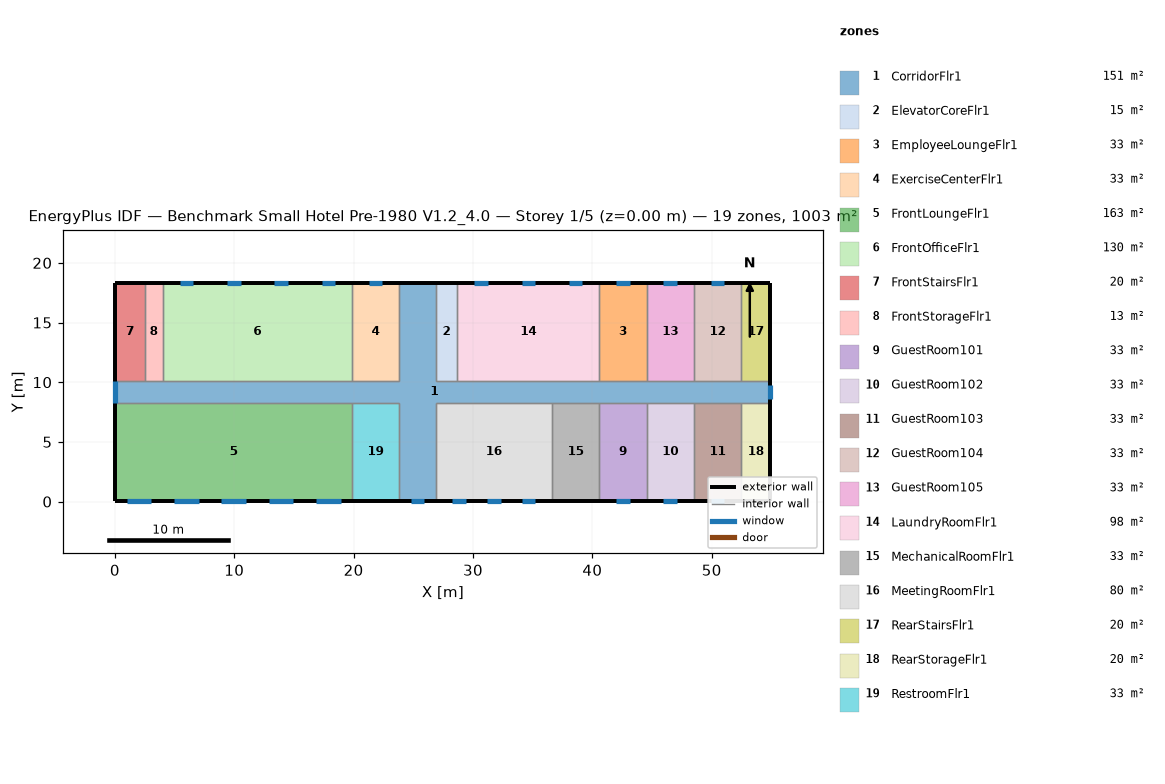
=== STOREY PLAN SPEC (per zone: floor XY polygon, exterior-wall plan segments, windows/doors) ===
zone 1: CorridorFlr1  (150.5 m²)
  floor: (54.91, 8.28) (26.87, 8.28) (26.87, 0.05) (23.82, 0.05) (23.82, 8.28) (0.05, 8.28) (0.05, 10.11) (23.82, 10.11) (23.82, 18.34) (26.87, 18.34) (26.87, 10.11) (54.91, 10.11)
  exterior wall: (26.87, 18.34) – (23.82, 18.34)  [3.0 m]
  exterior wall: (0.05, 10.11) – (0.05, 8.28)  [1.8 m]
    window: (0.05, 10.11) – (0.05, 8.28)  [4.4 m²]
  exterior wall: (23.82, 0.05) – (26.87, 0.05)  [3.0 m]
    window: (24.78, 0.05) – (25.92, 0.05)  [2.7 m²]
  exterior wall: (54.91, 8.28) – (54.91, 10.11)  [1.8 m]
    window: (54.91, 8.62) – (54.91, 9.76)  [2.7 m²]
  interior walls: 22
zone 2: ElevatorCoreFlr1  (15.1 m²)
  floor: (28.70, 10.11) (26.87, 10.11) (26.87, 18.34) (28.70, 18.34)
  exterior wall: (28.70, 18.34) – (26.87, 18.34)  [1.8 m]
  interior walls: 3
zone 3: EmployeeLoungeFlr1  (32.6 m²)
  floor: (44.55, 10.11) (40.59, 10.11) (40.59, 18.34) (44.55, 18.34)
  exterior wall: (44.55, 18.34) – (40.59, 18.34)  [4.0 m]
    window: (43.14, 18.34) – (42.00, 18.34)  [1.6 m²]
  interior walls: 3
zone 4: ExerciseCenterFlr1  (32.6 m²)
  floor: (23.82, 10.11) (19.86, 10.11) (19.86, 18.34) (23.82, 18.34)
  exterior wall: (23.82, 18.34) – (19.86, 18.34)  [4.0 m]
    window: (22.41, 18.34) – (21.27, 18.34)  [1.6 m²]
  interior walls: 3
zone 5: FrontLoungeFlr1  (163.1 m²)
  floor: (19.86, 0.05) (0.05, 0.05) (0.05, 8.28) (19.86, 8.28)
  exterior wall: (0.05, 8.28) – (0.05, 0.05)  [8.2 m]
  exterior wall: (0.05, 0.05) – (19.86, 0.05)  [19.8 m]
    window: (1.00, 0.05) – (3.06, 0.05)  [3.0 m²]
    window: (4.96, 0.05) – (7.02, 0.05)  [3.0 m²]
    window: (8.93, 0.05) – (10.98, 0.05)  [3.0 m²]
    window: (12.89, 0.05) – (14.94, 0.05)  [3.0 m²]
    window: (16.85, 0.05) – (18.91, 0.05)  [3.0 m²]
  interior walls: 2
zone 6: FrontOfficeFlr1  (130.4 m²)
  floor: (19.86, 10.11) (4.01, 10.11) (4.01, 18.34) (19.86, 18.34)
  exterior wall: (19.86, 18.34) – (4.01, 18.34)  [15.8 m]
    window: (18.45, 18.34) – (17.31, 18.34)  [1.6 m²]
    window: (14.49, 18.34) – (13.35, 18.34)  [1.6 m²]
    window: (10.52, 18.34) – (9.38, 18.34)  [1.6 m²]
    window: (6.56, 18.34) – (5.42, 18.34)  [1.6 m²]
  interior walls: 3
zone 7: FrontStairsFlr1  (20.1 m²)
  floor: (2.49, 10.11) (0.05, 10.11) (0.05, 18.34) (2.49, 18.34)
  exterior wall: (2.49, 18.34) – (0.05, 18.34)  [2.4 m]
  exterior wall: (0.05, 18.34) – (0.05, 10.11)  [8.2 m]
  interior walls: 2
zone 8: FrontStorageFlr1  (12.5 m²)
  floor: (4.01, 10.11) (2.49, 10.11) (2.49, 18.34) (4.01, 18.34)
  exterior wall: (4.01, 18.34) – (2.49, 18.34)  [1.5 m]
  interior walls: 3
zone 9: GuestRoom101  (32.6 m²)
  floor: (44.55, 0.05) (40.59, 0.05) (40.59, 8.28) (44.55, 8.28)
  exterior wall: (40.59, 0.05) – (44.55, 0.05)  [4.0 m]
    window: (42.00, 0.05) – (43.14, 0.05)  [1.6 m²]
  interior walls: 3
zone 10: GuestRoom102  (32.6 m²)
  floor: (48.51, 0.05) (44.55, 0.05) (44.55, 8.28) (48.51, 8.28)
  exterior wall: (44.55, 0.05) – (48.51, 0.05)  [4.0 m]
    window: (45.96, 0.05) – (47.10, 0.05)  [1.6 m²]
  interior walls: 3
zone 11: GuestRoom103  (32.6 m²)
  floor: (52.47, 0.05) (48.51, 0.05) (48.51, 8.28) (52.47, 8.28)
  exterior wall: (48.51, 0.05) – (52.47, 0.05)  [4.0 m]
    window: (49.92, 0.05) – (51.06, 0.05)  [1.6 m²]
  interior walls: 3
zone 12: GuestRoom104  (32.6 m²)
  floor: (52.47, 10.11) (48.51, 10.11) (48.51, 18.34) (52.47, 18.34)
  exterior wall: (52.47, 18.34) – (48.51, 18.34)  [4.0 m]
    window: (51.06, 18.34) – (49.92, 18.34)  [1.6 m²]
  interior walls: 3
zone 13: GuestRoom105  (32.6 m²)
  floor: (48.51, 10.11) (44.55, 10.11) (44.55, 18.34) (48.51, 18.34)
  exterior wall: (48.51, 18.34) – (44.55, 18.34)  [4.0 m]
    window: (47.10, 18.34) – (45.96, 18.34)  [1.6 m²]
  interior walls: 3
zone 14: LaundryRoomFlr1  (97.8 m²)
  floor: (40.59, 10.11) (28.70, 10.11) (28.70, 18.34) (40.59, 18.34)
  exterior wall: (40.59, 18.34) – (28.70, 18.34)  [11.9 m]
    window: (39.17, 18.34) – (38.04, 18.34)  [1.6 m²]
    window: (35.21, 18.34) – (34.07, 18.34)  [1.6 m²]
    window: (31.25, 18.34) – (30.11, 18.34)  [1.6 m²]
  interior walls: 3
zone 15: MechanicalRoomFlr1  (32.6 m²)
  floor: (40.59, 0.05) (36.62, 0.05) (36.62, 8.28) (40.59, 8.28)
  exterior wall: (36.62, 0.05) – (40.59, 0.05)  [4.0 m]
  interior walls: 3
zone 16: MeetingRoomFlr1  (80.3 m²)
  floor: (36.62, 0.05) (26.87, 0.05) (26.87, 8.28) (36.62, 8.28)
  exterior wall: (26.87, 0.05) – (36.62, 0.05)  [9.8 m]
    window: (28.28, 0.05) – (29.42, 0.05)  [1.6 m²]
    window: (34.07, 0.05) – (35.21, 0.05)  [1.6 m²]
    window: (31.18, 0.05) – (32.32, 0.05)  [1.6 m²]
  interior walls: 3
zone 17: RearStairsFlr1  (20.1 m²)
  floor: (54.91, 10.11) (52.47, 10.11) (52.47, 18.34) (54.91, 18.34)
  exterior wall: (54.91, 10.11) – (54.91, 18.34)  [8.2 m]
  exterior wall: (54.91, 18.34) – (52.47, 18.34)  [2.4 m]
  interior walls: 2
zone 18: RearStorageFlr1  (20.1 m²)
  floor: (54.91, 0.05) (52.47, 0.05) (52.47, 8.28) (54.91, 8.28)
  exterior wall: (54.91, 0.05) – (54.91, 8.28)  [8.2 m]
  exterior wall: (52.47, 0.05) – (54.91, 0.05)  [2.4 m]
  interior walls: 2
zone 19: RestroomFlr1  (32.6 m²)
  floor: (23.82, 0.05) (19.86, 0.05) (19.86, 8.28) (23.82, 8.28)
  exterior wall: (19.86, 0.05) – (23.82, 0.05)  [4.0 m]
  interior walls: 3

=== DERIVED (storey summary) ===
Building: Benchmark Small Hotel Pre-1980 V1.2_4.0
Storey: 1 of 5  (floor level z = 0.00 m)
Storey gross floor area: 1003.4 m²
Zones on this storey: 19
  - CorridorFlr1: floor 150.5 m²; exterior wall 9.8 m (32.7 m²); 3 window(s) 9.8 m²; WWR 30.0%
  - ElevatorCoreFlr1: floor 15.1 m²; exterior wall 1.8 m (6.1 m²); WWR 0.0%
  - EmployeeLoungeFlr1: floor 32.6 m²; exterior wall 4.0 m (13.3 m²); 1 window(s) 1.6 m²; WWR 12.4%
  - ExerciseCenterFlr1: floor 32.6 m²; exterior wall 4.0 m (13.3 m²); 1 window(s) 1.6 m²; WWR 12.4%
  - FrontLoungeFlr1: floor 163.1 m²; exterior wall 28.0 m (94.0 m²); 5 window(s) 14.8 m²; WWR 15.8%
  - FrontOfficeFlr1: floor 130.4 m²; exterior wall 15.8 m (53.1 m²); 4 window(s) 6.6 m²; WWR 12.4%
  - FrontStairsFlr1: floor 20.1 m²; exterior wall 10.7 m (35.8 m²); WWR 0.0%
  - FrontStorageFlr1: floor 12.5 m²; exterior wall 1.5 m (5.1 m²); WWR 0.0%
  - GuestRoom101: floor 32.6 m²; exterior wall 4.0 m (13.3 m²); 1 window(s) 1.6 m²; WWR 12.4%
  - GuestRoom102: floor 32.6 m²; exterior wall 4.0 m (13.3 m²); 1 window(s) 1.6 m²; WWR 12.4%
  - GuestRoom103: floor 32.6 m²; exterior wall 4.0 m (13.3 m²); 1 window(s) 1.6 m²; WWR 12.4%
  - GuestRoom104: floor 32.6 m²; exterior wall 4.0 m (13.3 m²); 1 window(s) 1.6 m²; WWR 12.4%
  - GuestRoom105: floor 32.6 m²; exterior wall 4.0 m (13.3 m²); 1 window(s) 1.6 m²; WWR 12.4%
  - LaundryRoomFlr1: floor 97.8 m²; exterior wall 11.9 m (39.9 m²); 3 window(s) 4.9 m²; WWR 12.4%
  - MechanicalRoomFlr1: floor 32.6 m²; exterior wall 4.0 m (13.3 m²); WWR 0.0%
  - MeetingRoomFlr1: floor 80.3 m²; exterior wall 9.8 m (32.7 m²); 3 window(s) 4.9 m²; WWR 15.1%
  - RearStairsFlr1: floor 20.1 m²; exterior wall 10.7 m (35.8 m²); WWR 0.0%
  - RearStorageFlr1: floor 20.1 m²; exterior wall 10.7 m (35.8 m²); WWR 0.0%
  - RestroomFlr1: floor 32.6 m²; exterior wall 4.0 m (13.3 m²); WWR 0.0%
Zone adjacency (shared interzone walls):
  - CorridorFlr1 ↔ ElevatorCoreFlr1
  - CorridorFlr1 ↔ EmployeeLoungeFlr1
  - CorridorFlr1 ↔ ExerciseCenterFlr1
  - CorridorFlr1 ↔ FrontLoungeFlr1
  - CorridorFlr1 ↔ FrontOfficeFlr1
  - CorridorFlr1 ↔ FrontStairsFlr1
  - CorridorFlr1 ↔ FrontStorageFlr1
  - CorridorFlr1 ↔ GuestRoom101
  - CorridorFlr1 ↔ GuestRoom102
  - CorridorFlr1 ↔ GuestRoom103
  - CorridorFlr1 ↔ GuestRoom104
  - CorridorFlr1 ↔ GuestRoom105
  - CorridorFlr1 ↔ LaundryRoomFlr1
  - CorridorFlr1 ↔ MechanicalRoomFlr1
  - CorridorFlr1 ↔ MeetingRoomFlr1
  - CorridorFlr1 ↔ RearStairsFlr1
  - CorridorFlr1 ↔ RearStorageFlr1
  - CorridorFlr1 ↔ RestroomFlr1
  - ElevatorCoreFlr1 ↔ LaundryRoomFlr1
  - EmployeeLoungeFlr1 ↔ GuestRoom105
  - EmployeeLoungeFlr1 ↔ LaundryRoomFlr1
  - ExerciseCenterFlr1 ↔ FrontOfficeFlr1
  - FrontLoungeFlr1 ↔ RestroomFlr1
  - FrontOfficeFlr1 ↔ FrontStorageFlr1
  - FrontStairsFlr1 ↔ FrontStorageFlr1
  - GuestRoom101 ↔ GuestRoom102
  - GuestRoom101 ↔ MechanicalRoomFlr1
  - GuestRoom102 ↔ GuestRoom103
  - GuestRoom103 ↔ RearStorageFlr1
  - GuestRoom104 ↔ GuestRoom105
  - GuestRoom104 ↔ RearStairsFlr1
  - MechanicalRoomFlr1 ↔ MeetingRoomFlr1